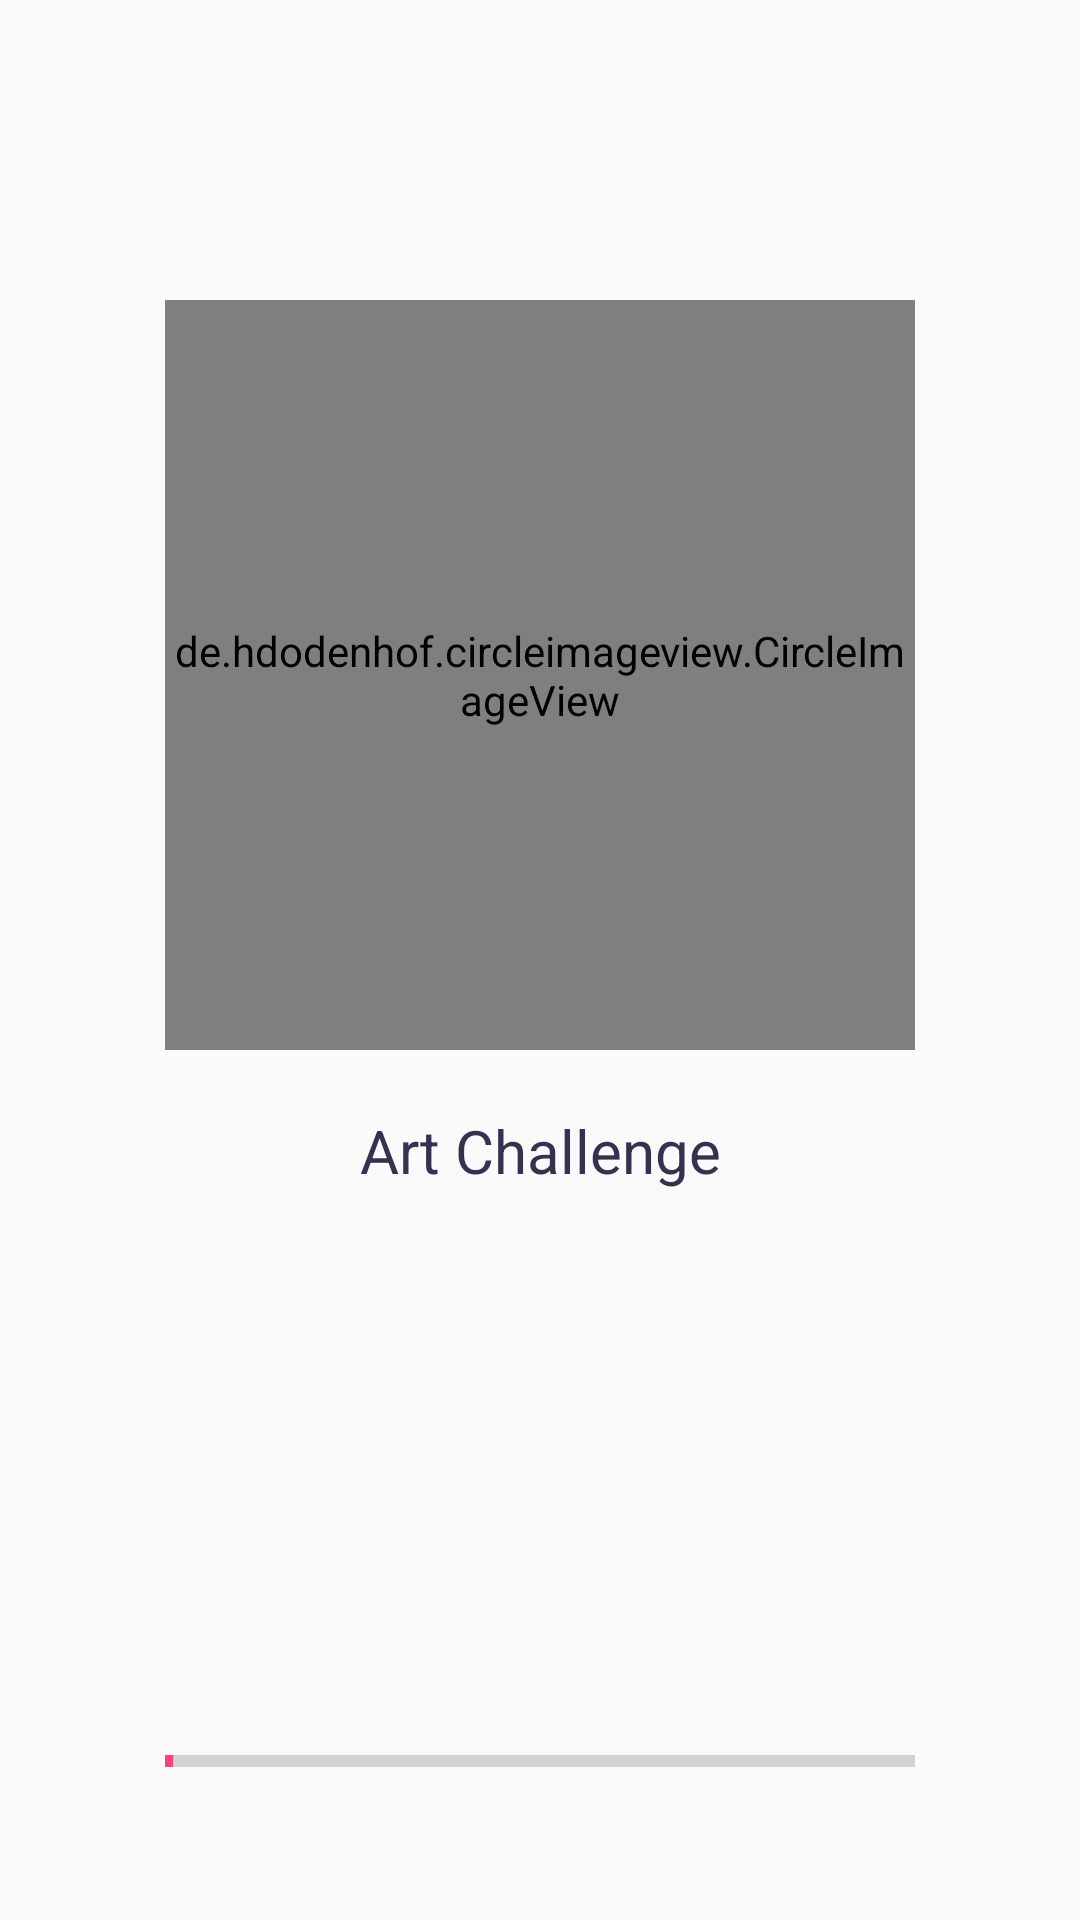

Produce the Android XML layout that renders to this screen, including the resource entries it uses.
<!-- AndroidManifest.xml: application theme AppTheme -->
<!-- res/layout/activity_splash.xml -->
<?xml version="1.0" encoding="utf-8"?>
<RelativeLayout
    xmlns:android="http://schemas.android.com/apk/res/android"
    xmlns:app="http://schemas.android.com/apk/res-auto"
    xmlns:tools="http://schemas.android.com/tools"
    android:layout_width="match_parent"
    android:layout_height="match_parent"
    android:background="@drawable/background"
    tools:context="com.example.elvir.culturalchallenge.splash.SplashActivity">


    <ProgressBar
        style="?android:attr/progressBarStyleHorizontal"
        android:layout_width="250dp"
        android:layout_height="wrap_content"
        android:id="@+id/progress"
        android:max="100"
        android:progress="1"
        android:indeterminate="false"
        android:layout_alignParentBottom="true"
        android:layout_centerHorizontal="true"
        android:layout_marginBottom="45dp"/>

    <de.hdodenhof.circleimageview.CircleImageView
    android:id="@+id/profile_image"
    android:layout_marginTop="100dp"
    android:layout_width="250dp"
    android:layout_height="250dp"
    android:src="@drawable/samorazvitiye"
    android:layout_centerVertical="true"
    android:layout_alignParentTop="true"
    android:layout_centerHorizontal="true"
    android:layout_marginBottom="20dp"
        />

    <TextView
        android:layout_width="match_parent"
        android:layout_height="wrap_content"
        android:layout_below="@+id/profile_image"
        android:text="@string/art"
        android:gravity="center"
        android:textColor="@color/colorText"
        android:textSize="20sp"
        />
</RelativeLayout>
<!-- resources referenced by this layout -->
<resources>
  <color name="colorText">#35324f</color>
  <string name="art">Art Challenge</string>
  <style name="AppTheme" parent="Theme.AppCompat.DayNight.NoActionBar">
          
          <item name="colorPrimary">@color/colorPrimary</item>
          <item name="colorPrimaryDark">@color/colorPrimaryDark</item>
          <item name="colorAccent">@color/colorAccent</item>
          <item name="buttonStyle">@style/NotCapsButton</item>
      </style>
  <color name="colorPrimary">#3F51B5</color>
  <color name="colorPrimaryDark">#303F9F</color>
  <color name="colorAccent">#FF4081</color>
  <style name="NotCapsButton" parent="Widget.AppCompat.Button">
          <item name="android:textAllCaps">false</item>
      </style>
</resources>
